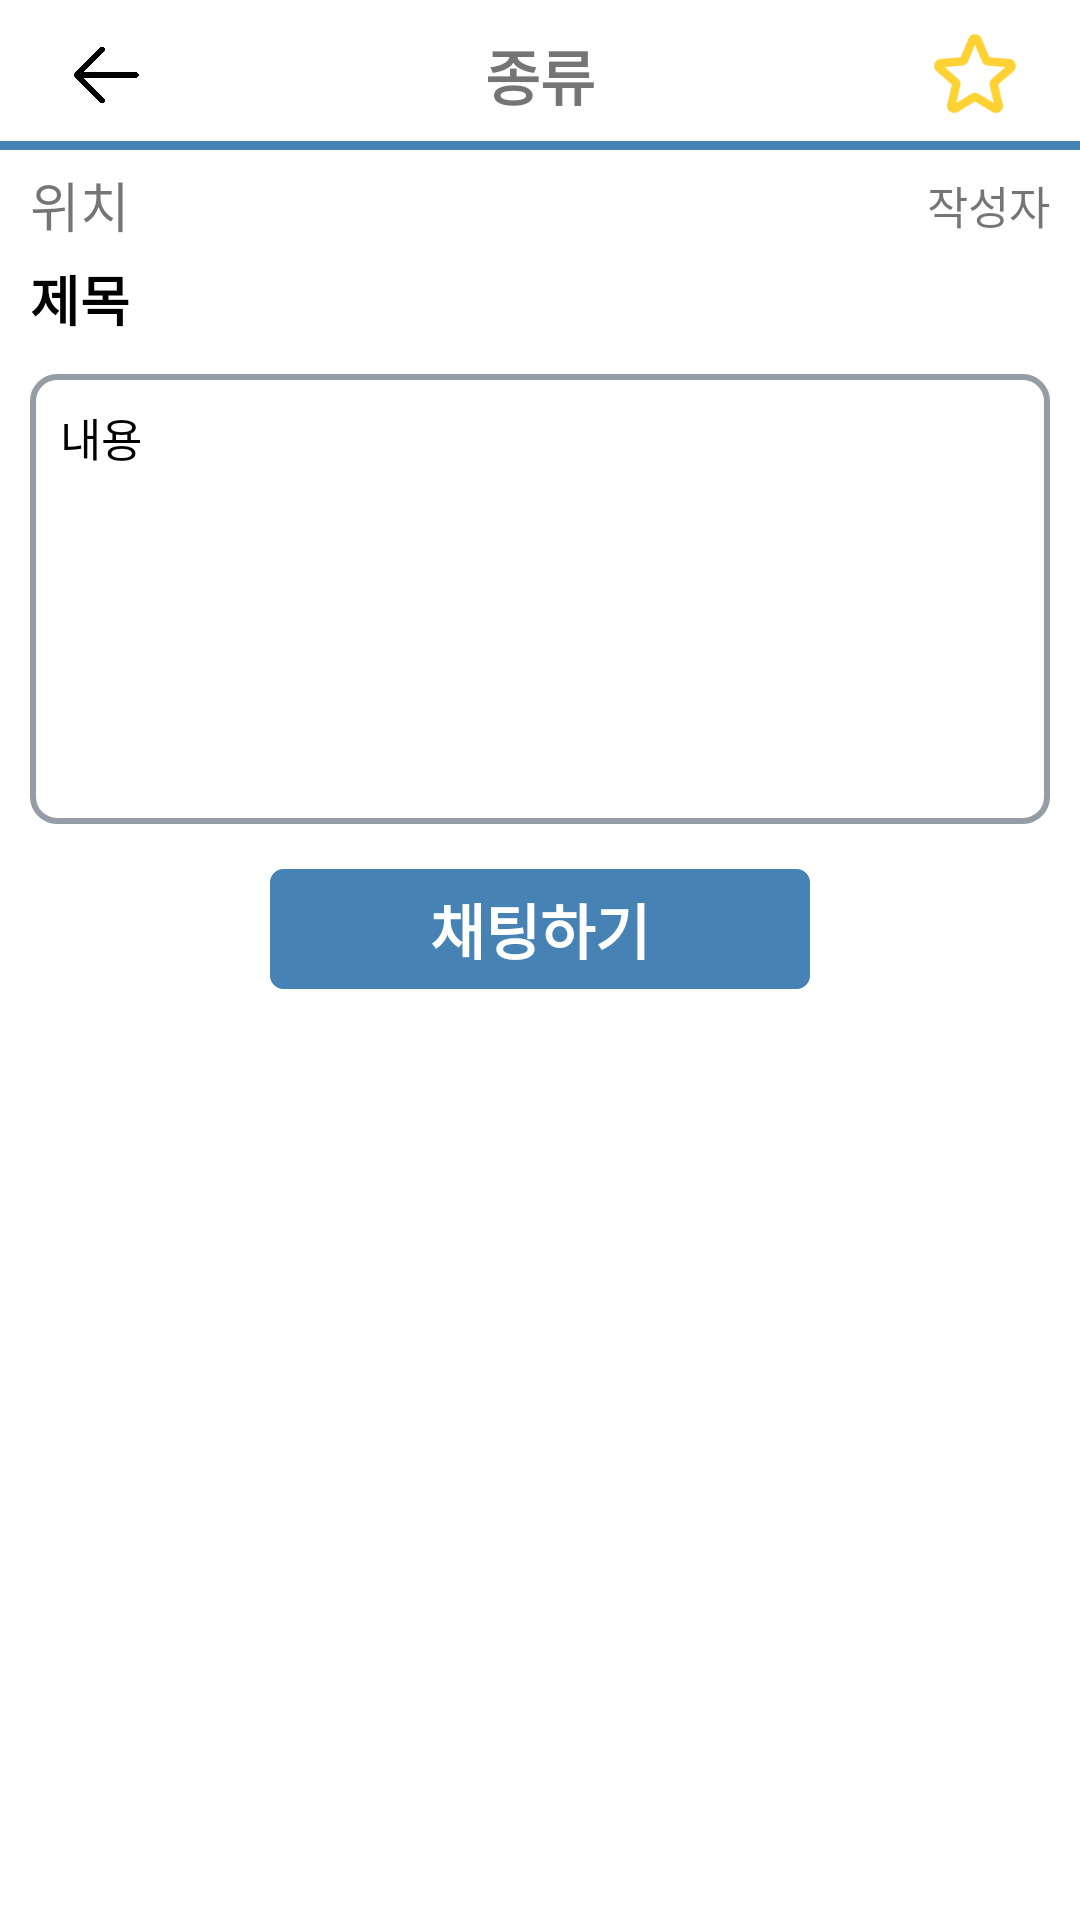

Android layout source for this screen:
<!-- AndroidManifest.xml: application theme Theme.GipuAndroid -->
<!-- res/layout/infodetail_activity.xml -->
<?xml version="1.0" encoding="utf-8"?>
<androidx.constraintlayout.widget.ConstraintLayout xmlns:android="http://schemas.android.com/apk/res/android"
    xmlns:app="http://schemas.android.com/apk/res-auto"
    xmlns:tools="http://schemas.android.com/tools"
    android:id="@+id/ConstraintLayout"
    android:layout_width="match_parent"
    android:layout_height="match_parent">

    <ImageView
        android:id="@+id/infodetail_back"
        android:layout_width="30dp"
        android:layout_height="30dp"
        android:layout_marginStart="20dp"
        app:layout_constraintBottom_toTopOf="@+id/scrollView4"
        app:layout_constraintStart_toStartOf="parent"
        app:layout_constraintTop_toTopOf="parent"
        app:srcCompat="@drawable/back" />

    <TextView
        android:id="@+id/infodetail_category"
        android:layout_width="wrap_content"
        android:layout_height="wrap_content"
        android:text="종류"
        android:textSize="20dp"
        android:textStyle="bold"
        app:layout_constraintBottom_toTopOf="@+id/scrollView4"
        app:layout_constraintEnd_toEndOf="parent"
        app:layout_constraintStart_toStartOf="parent"
        app:layout_constraintTop_toTopOf="parent" />

    <ImageView
        android:id="@+id/infodetail_star"
        android:layout_width="30dp"
        android:layout_height="0dp"
        android:layout_marginEnd="20dp"
        app:layout_constraintBottom_toTopOf="@+id/scrollView4"
        app:layout_constraintEnd_toEndOf="parent"
        app:layout_constraintTop_toTopOf="parent"
        app:srcCompat="@drawable/emptystar" />

    <View
        android:id="@+id/infodetailtop_divider"
        android:layout_width="match_parent"
        android:layout_height="3dp"
        android:background="#4682B4"
        app:layout_constraintBottom_toTopOf="@+id/scrollView4"
        app:layout_constraintEnd_toEndOf="parent"
        app:layout_constraintStart_toStartOf="parent" />

    <ScrollView
        android:id="@+id/scrollView4"
        android:layout_width="match_parent"
        android:layout_height="match_parent"
        android:layout_marginTop="50dp"
        app:layout_constraintBottom_toBottomOf="parent"
        app:layout_constraintEnd_toEndOf="parent"
        app:layout_constraintStart_toStartOf="parent"
        app:layout_constraintTop_toTopOf="parent">

        <LinearLayout
            android:layout_width="match_parent"
            android:layout_height="wrap_content"
            android:orientation="vertical">

            <ImageView
                android:id="@+id/infodetail_postimage"
                android:layout_width="350dp"
                android:layout_height="wrap_content"
                android:layout_gravity="center"
                android:layout_marginTop="15dp"
                android:layout_marginBottom="15dp"
                android:background="@drawable/image_border"
                android:padding="2dp"
                android:visibility="gone"
                app:srcCompat="@drawable/cameara" />

            <androidx.constraintlayout.widget.ConstraintLayout
                android:layout_width="match_parent"
                android:layout_height="match_parent"
                android:layout_marginStart="10dp"
                android:layout_marginEnd="10dp"
                android:layout_marginTop="5dp">

                <TextView
                    android:id="@+id/infodetail_location"
                    android:layout_width="wrap_content"
                    android:layout_height="wrap_content"
                    android:text="위치"
                    android:textSize="18dp"
                    app:layout_constraintBottom_toBottomOf="parent"
                    app:layout_constraintStart_toStartOf="parent"
                    app:layout_constraintTop_toTopOf="parent" />

                <TextView
                    android:id="@+id/infodetail_writer"
                    android:layout_width="wrap_content"
                    android:layout_height="wrap_content"
                    android:text="작성자"
                    android:textSize="15dp"
                    app:layout_constraintBottom_toBottomOf="parent"
                    app:layout_constraintEnd_toEndOf="parent"
                    app:layout_constraintTop_toTopOf="parent" />

            </androidx.constraintlayout.widget.ConstraintLayout>

            <TextView
                android:id="@+id/infodetail_title"
                android:layout_width="match_parent"
                android:layout_height="wrap_content"
                android:layout_marginStart="10dp"
                android:layout_marginEnd="10dp"
                android:layout_marginTop="5dp"
                android:layout_marginBottom="2dp"
                android:textStyle="bold"
                android:text="제목"
                android:textColor="@color/black"
                android:textSize="18dp" />

            <View
                android:id="@+id/infodetailtext0_divider"
                android:layout_width="match_parent"
                android:layout_height="3dp"
                android:layout_marginStart="10dp"
                android:layout_marginEnd="15dp"
                android:background="#CED4DA"
                android:visibility="gone" />

            <TextView
                android:id="@+id/infodetail_content"
                android:layout_width="match_parent"
                android:layout_height="wrap_content"
                android:layout_marginStart="10dp"
                android:layout_marginTop="10dp"
                android:layout_marginEnd="10dp"
                android:background="@drawable/detail_border"
                android:minHeight="150dp"
                android:padding="10dp"
                android:text="내용"
                android:textColor="@color/black"
                android:textSize="15dp" />

            <TextView
                android:id="@+id/infodetail_chatbtn"
                android:layout_width="180dp"
                android:layout_height="40dp"
                android:layout_gravity="center"
                android:layout_marginTop="15dp"
                android:background="@drawable/background_category"
                android:gravity="center"
                android:text="채팅하기"
                android:textColor="@android:color/white"
                android:textSize="20dp"
                android:textStyle="bold"
                android:visibility="visible" />
        </LinearLayout>
    </ScrollView>

</androidx.constraintlayout.widget.ConstraintLayout>
<!-- resources referenced by this layout -->
<resources>
  <!-- drawable back: png bitmap (drawable, 92031 bytes) -->
  <!-- drawable background_category (drawable) -->
  <?xml version="1.0" encoding="utf-8"?>
  <selector xmlns:android="http://schemas.android.com/apk/res/android">
      <item android:state_focused="false" android:state_pressed="false">
          <shape>
              <solid android:color="#4682B4"/>
              <stroke android:color="#4682B4"
                  android:width="1dp"/>
              <corners android:radius="4dp" />
          </shape>
      </item>
  
  </selector>
  <!-- drawable cameara: png bitmap (drawable, 1578 bytes) -->
  <!-- drawable detail_border (drawable) -->
  <?xml version="1.0" encoding="utf-8"?>
  <shape xmlns:android="http://schemas.android.com/apk/res/android">
      <stroke
          android:width="2dp"
          android:color="#949da6" /> 
      <corners android:radius="8dp" /> 
      <solid android:color="@android:color/transparent" /> 
  </shape>
  <!-- drawable emptystar: png bitmap (drawable, 3060 bytes) -->
  <!-- drawable image_border (drawable) -->
  <?xml version="1.0" encoding="utf-8"?>
  <shape xmlns:android="http://schemas.android.com/apk/res/android">
      <stroke
          android:width="2dp"
          android:color="#4682B4" /> 
      <corners android:radius="4dp" /> 
      <solid android:color="@android:color/transparent" /> 
  </shape>
  <style name="Theme.GipuAndroid" parent="Theme.MaterialComponents.DayNight.DarkActionBar">
          
          <item name="colorPrimary">@color/purple_500</item>
          <item name="colorPrimaryVariant">#4682B4</item>
          <item name="colorOnPrimary">@color/white</item>
          
          <item name="colorSecondary">@color/teal_200</item>
          <item name="colorSecondaryVariant">@color/teal_700</item>
          <item name="colorOnSecondary">@color/black</item>
          
          <item name="android:statusBarColor">?attr/colorPrimaryVariant</item>
          
          <item name="windowNoTitle">true</item>
      </style>
  <!-- not gathered from this repository: default colours our renderer supplied (Android Studio template values) -->
  <color name="purple_500">#FF6200EE</color>
  <color name="teal_200">#FF03DAC5</color>
  <color name="teal_700">#FF018786</color>
  <color name="black">#FF000000</color>
  <color name="white">#FFFFFFFF</color>
</resources>
